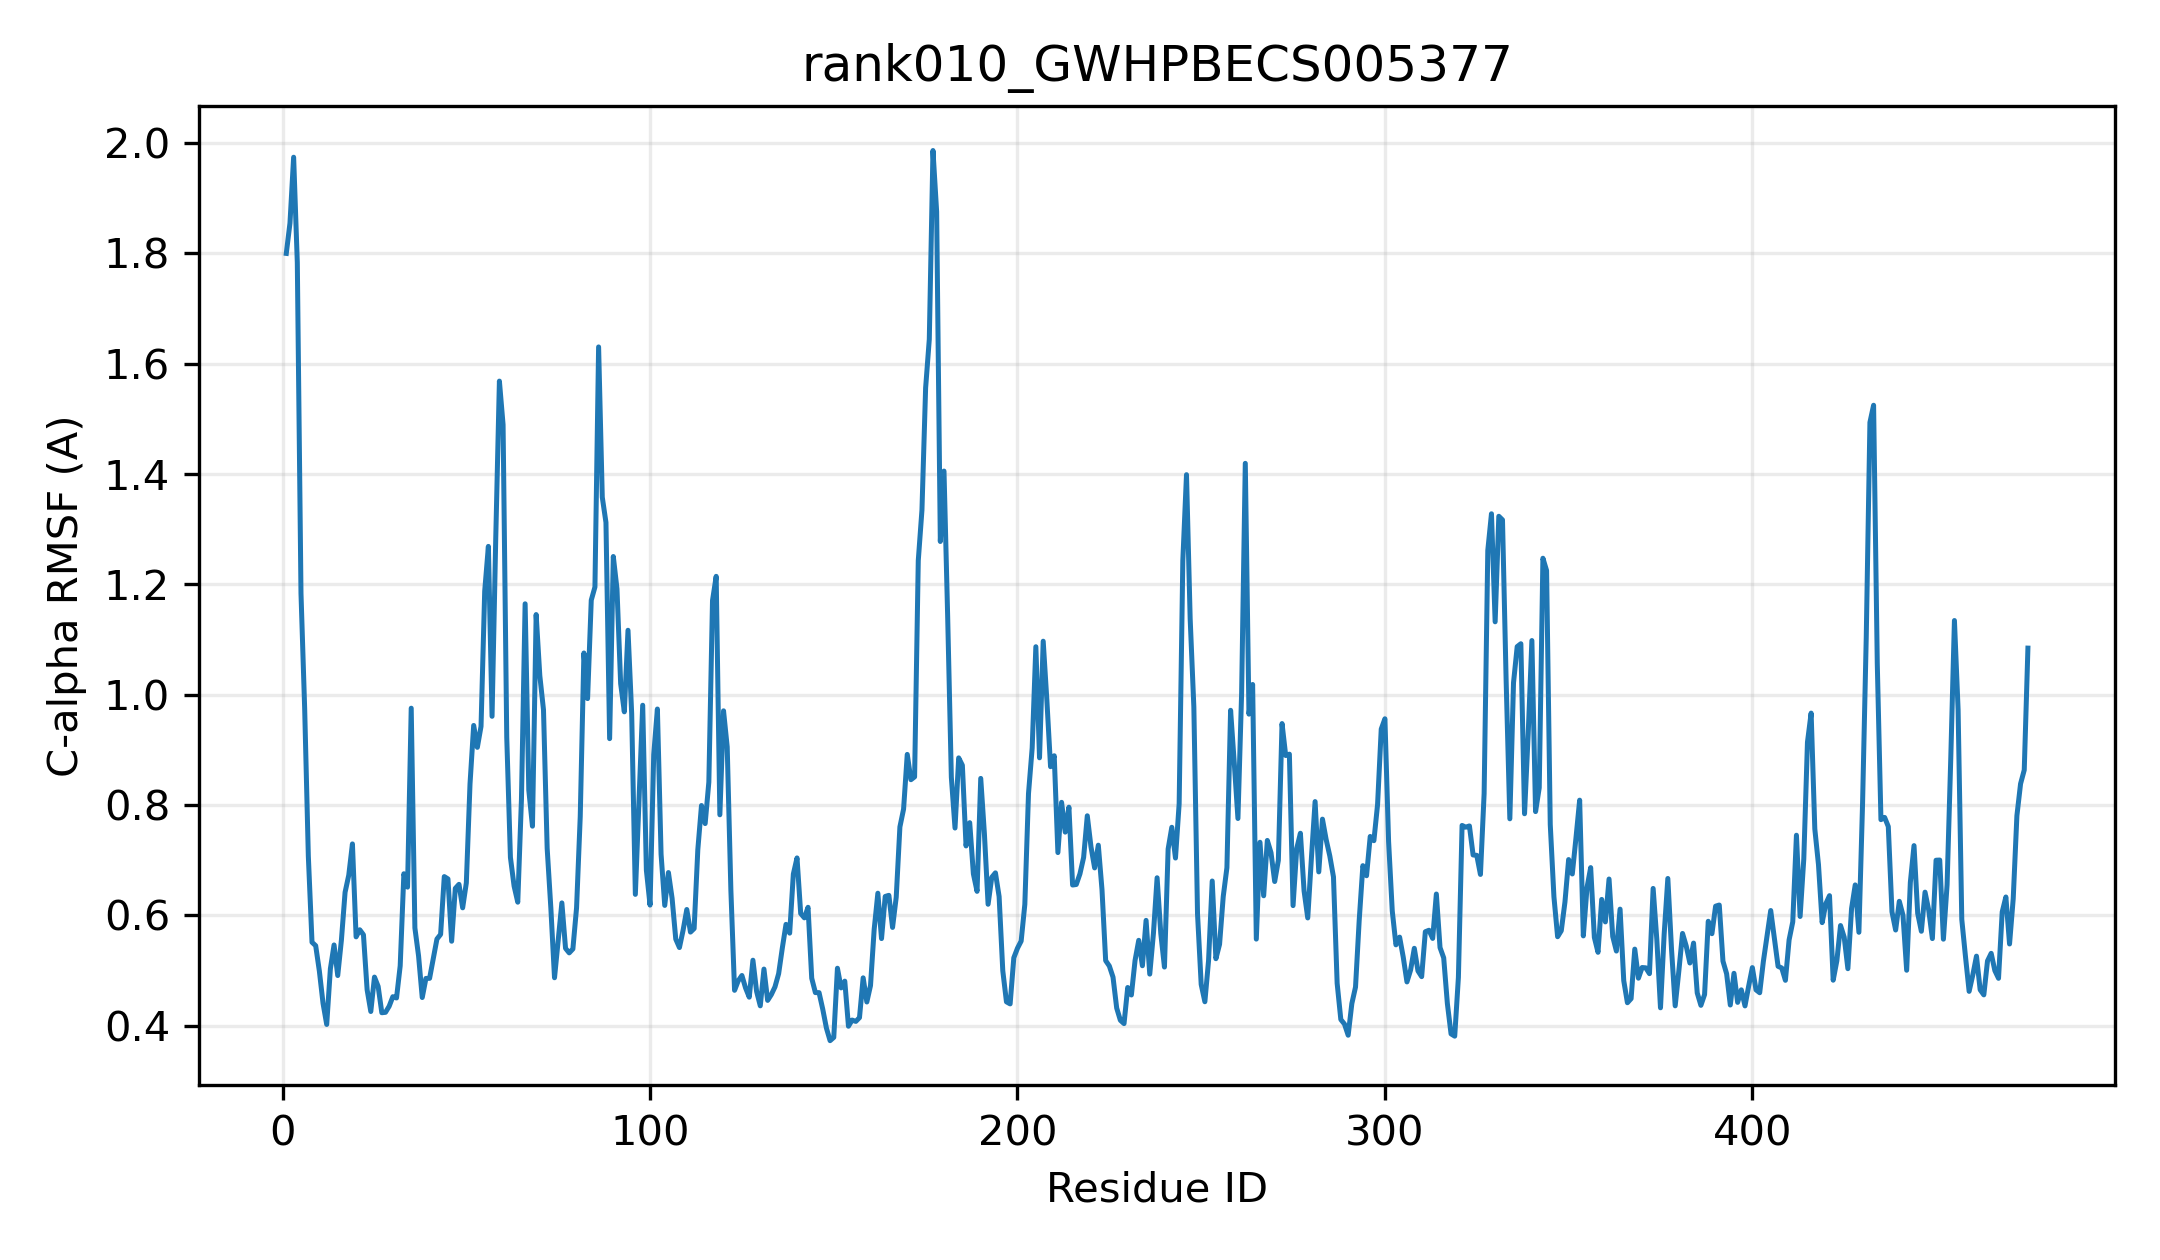

The data file committed next to this chart (first rows):
resid, resname, ca_rmsf_A
1, MET, 1.8
2, ALA, 1.855
3, ALA, 1.974
4, THR, 1.783
5, GLN, 1.184
6, GLN, 0.9753
7, PRO, 0.7074
8, ILE, 0.5514
9, HIS, 0.5452
10, ALA, 0.4992
11, ILE, 0.4408
12, PHE, 0.4024
13, PHE, 0.5033
14, ALA, 0.5465
15, PHE, 0.4911
16, PRO, 0.5553
17, LEU, 0.6419
18, GLN, 0.6729
19, GLY, 0.7297
20, HIS, 0.5612
21, VAL, 0.574
22, MET, 0.565
23, PRO, 0.4653
24, ALA, 0.4259
25, THR, 0.4883
26, ASN, 0.4714
27, LEU, 0.4237
28, ALA, 0.4244
29, ILE, 0.4355
30, LYS, 0.4528
31, LEU, 0.4504
32, ALA, 0.5087
33, SER, 0.6756
34, LYS, 0.6513
35, GLY, 0.9756
36, PHE, 0.5773
37, THR, 0.5267
38, VAL, 0.4512
39, THR, 0.4858
40, PHE, 0.486
41, VAL, 0.5215
42, ASN, 0.5573
43, THR, 0.5657
44, GLN, 0.6704
45, ALA, 0.6662
46, ILE, 0.5532
47, HIS, 0.649
48, HIS, 0.6564
49, LYS, 0.6138
50, ILE, 0.659
51, SER, 0.8382
52, LYS, 0.9444
53, SER, 0.9047
54, ASP, 0.9427
55, GLN, 1.188
56, THR, 1.269
57, ILE, 0.9609
58, PRO, 1.282
59, ASN, 1.569
60, ASP, 1.49
... 415 more rows
